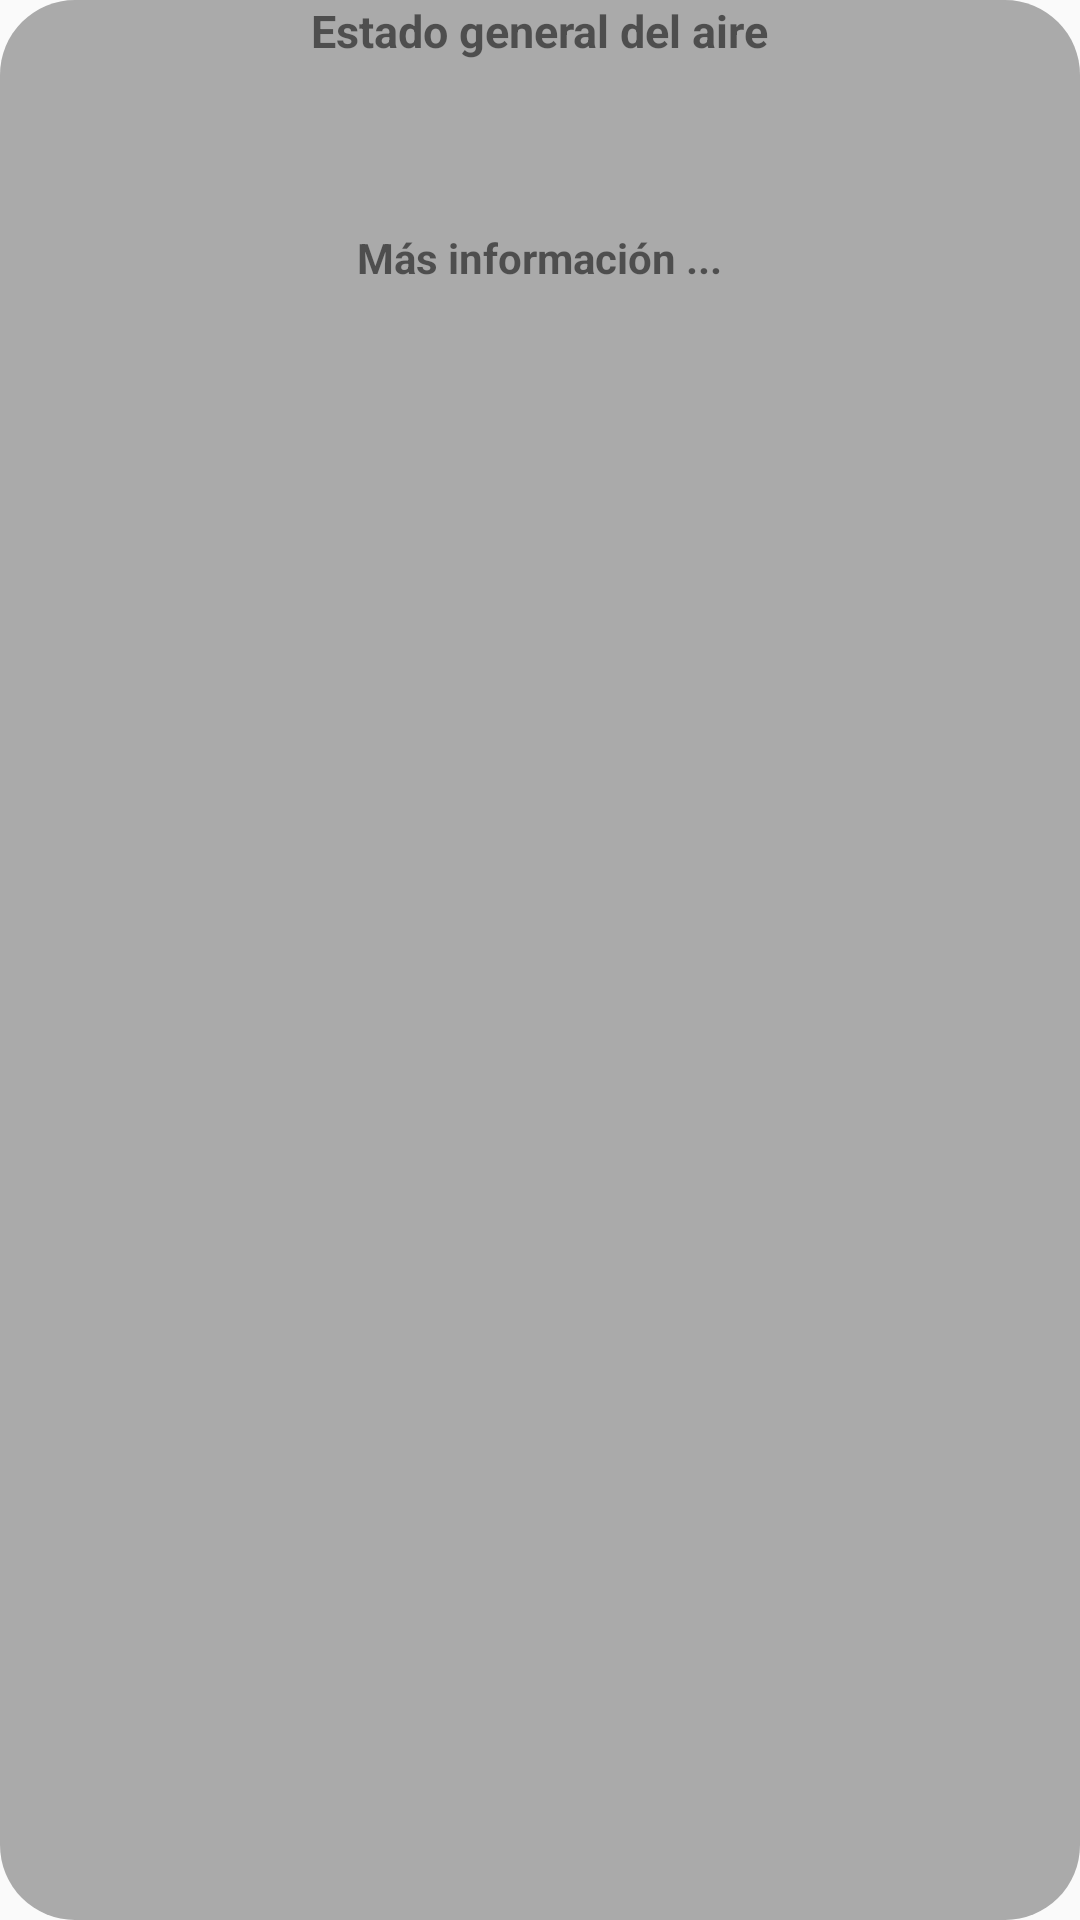

Produce the Android XML layout that renders to this screen, including the resource entries it uses.
<!-- AndroidManifest.xml: application theme AppTheme -->
<!-- res/layout/data_popup.xml -->
<?xml version="1.0" encoding="utf-8"?>
<RelativeLayout xmlns:android="http://schemas.android.com/apk/res/android"
    android:layout_width="wrap_content"
    android:layout_height="wrap_content"
    android:id="@+id/popupContainer"
    android:background="@drawable/popup_bg">
    
    
    <ImageView
        android:layout_width="wrap_content"
        android:layout_height="wrap_content"
        android:src="@mipmap/popupbackground_small"/>

    <TextView
        android:id="@+id/tvDataPopUp"
        android:layout_width="wrap_content"
        android:layout_height="wrap_content"
        android:textStyle="bold"
        android:textSize="45px"
        android:text="Estado general del aire"
        android:layout_alignParentTop="true"
        android:layout_centerHorizontal="true" />

    <LinearLayout
        android:orientation="horizontal"
        android:paddingLeft="15px"
        android:paddingTop="25px"
        android:paddingBottom="25px"
        android:id="@+id/popuptextContainer"
        android:layout_below="@id/tvDataPopUp"
        android:layout_width="wrap_content"
        android:layout_height="wrap_content">
        <TextView
            android:id="@+id/tvDataPopUpNow"
            android:layout_width="wrap_content"
            android:layout_height="wrap_content"
            android:padding="25px"
            android:layout_centerHorizontal="true"
            android:layout_centerVertical="true"
            android:textSize="@dimen/popuptextSize"
            android:text=""/>
        <TextView
            android:id="@+id/tvDataPopUpPlus1"
            android:layout_width="wrap_content"
            android:layout_height="wrap_content"
            android:padding="25px"
            android:layout_centerHorizontal="true"
            android:layout_centerVertical="true"
            android:textSize="@dimen/popuptextSize"
            android:text=""/>
        <TextView
            android:id="@+id/tvDataPopUpPlus2"
            android:layout_width="wrap_content"
            android:layout_height="wrap_content"
            android:padding="25px"
            android:layout_centerHorizontal="true"
            android:layout_centerVertical="true"
            android:textSize="@dimen/popuptextSize"
            android:text=""/>
    </LinearLayout>

    <TextView
        android:layout_width="wrap_content"
        android:layout_height="wrap_content"
        android:text="@string/gotoGraphics"
        android:textStyle="bold"
        android:id="@+id/buttonGraphics"
        android:layout_below="@+id/popuptextContainer"
        android:layout_centerHorizontal="true" />

</RelativeLayout>
<!-- resources referenced by this layout -->
<resources>
  <dimen name="popuptextSize">17dp</dimen>
  <!-- drawable popup_bg (drawable) -->
  <?xml version="1.0" encoding="utf-8"?>
  <shape xmlns:android="http://schemas.android.com/apk/res/android" >
  
      <solid
          android:color="#FFAAAAAA" />
      
          
          
  
      <corners android:radius="25dp" />
  </shape>
  <string name="gotoGraphics">Más información ...</string>
  <style name="MyDialog" parent="@android:style/Theme.Dialog">
          <item name="android:background">@drawable/popup_bg</item>
      </style>
  <style name="AppTheme" parent="Theme.AppCompat.Light.DarkActionBar">
          
          <item name="colorPrimary">@color/colorPrimary</item>
          <item name="colorPrimaryDark">@color/colorPrimary</item>
          <item name="colorAccent">@color/colorAccent</item>
      </style>
  <color name="colorPrimary">#9dcad0</color>
  <color name="colorAccent">#FF4081</color>
</resources>
